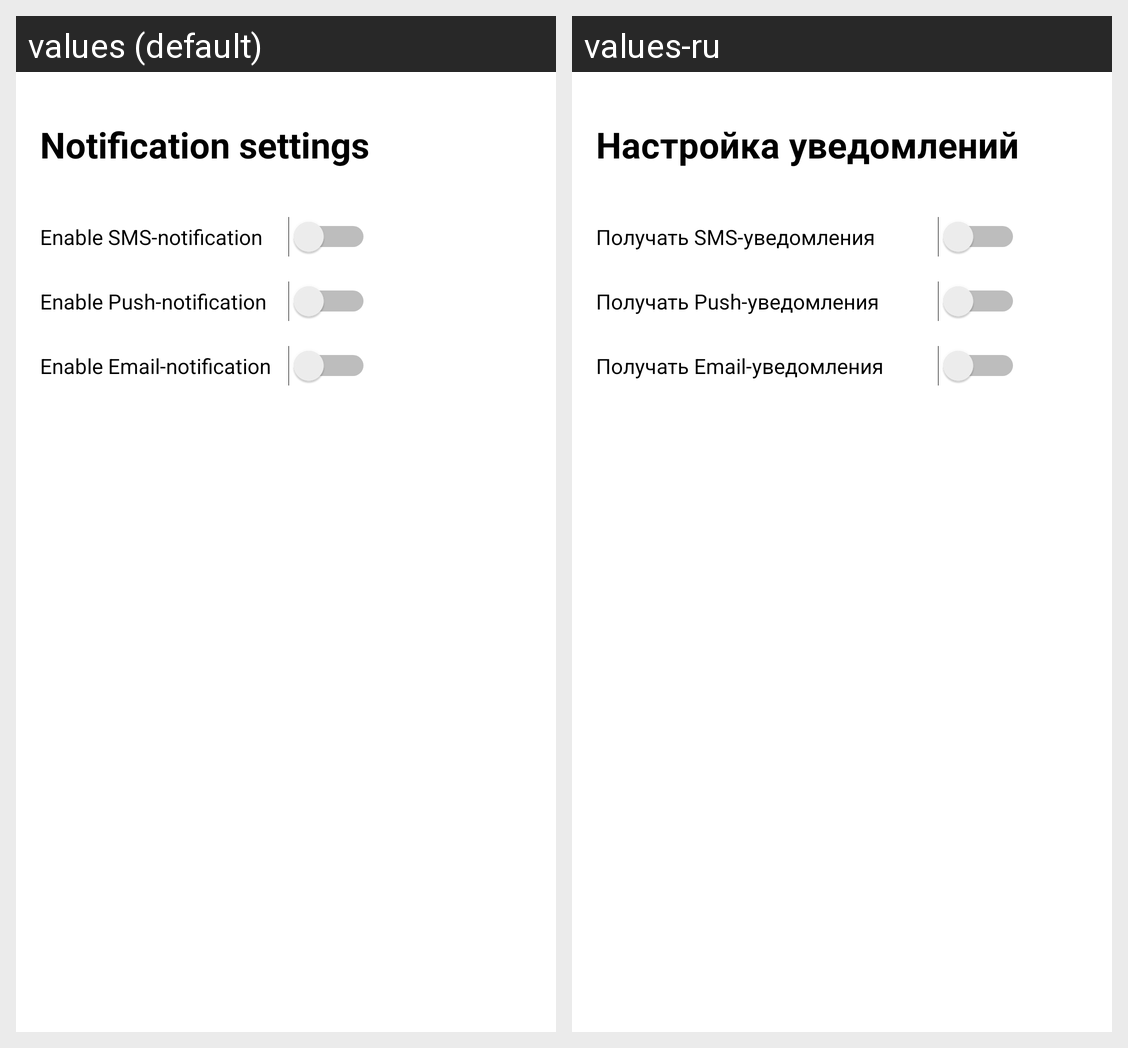

Locale-by-locale string values for the Android screen shown in this grid:
Android screen res/layout/fragment_notification.xml rendered under 2 locales, left to right: values (default), values-ru. Device: Nexus 5 (rendered at 1080×1920; each locale shown at half size, 540×960, under a caption strip naming it); theme Theme.MagnitSubscription.
Strings drawn on this screen, with the default value and each locale's value (text and hints the layout hard-codes, and strings that could not be matched under every locale, appear in the picture but are not listed):

email_notification
  values: Enable Email-notification
  values-ru: Получать Email-уведомления

notification_settings
  values: Notification settings
  values-ru: Настройка уведомлений

sms_notification
  values: Enable SMS-notification
  values-ru: Получать SMS-уведомления

push_notification
  values: Enable Push-notification
  values-ru: Получать Push-уведомления
